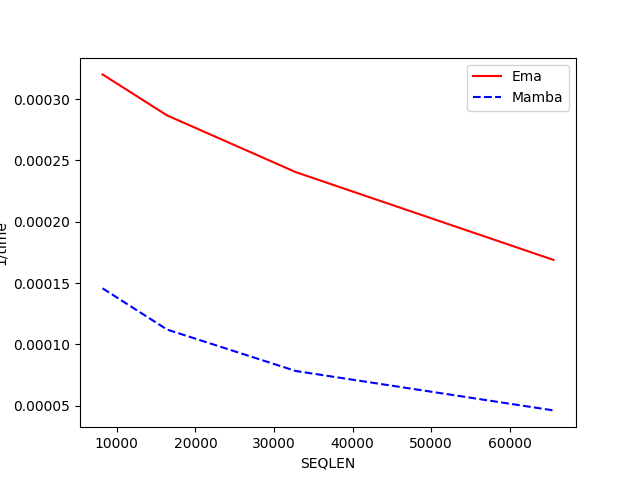

Data behind this chart, as committed beside it:
SEQLEN, Ema, Mamba
8192, 0.000320, 0.000146
16384, 0.000287, 0.000112
32768, 0.000240, 0.000078
65536, 0.000169, 0.000046
